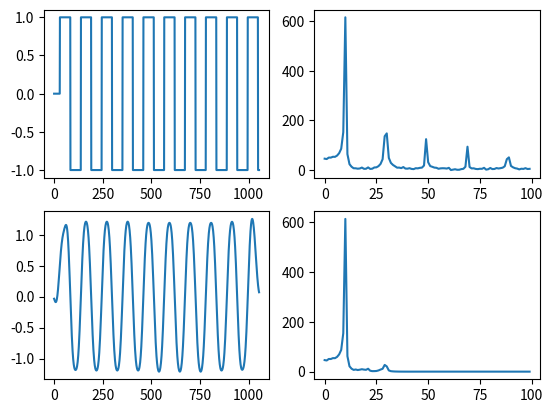

The matplotlib source for this figure:
import matplotlib.pyplot as plot
import math
import numpy as np
from scipy import signal


def _EXIT_():
    print('Выход..')
    exit(0)


def getResult():
    order_of_the_filter = 7

    signal_1 = np.concatenate((np.zeros(30), signal.square(np.linspace(0, 60, 1024))))
    spectr_1 = np.fft.fft(signal_1)

    signal_2 = np.concatenate((np.zeros(30), signal.square(np.linspace(0, 60, 1024))))
    b1, a1 = signal.butter(order_of_the_filter, 0.05, analog=False, btype='lowpass')
    imp_ff_1 = signal.filtfilt(b1, a1, signal_2)
    spectr_2 = np.fft.fft(imp_ff_1)

    return {'spectr_1': spectr_1, 'signal_1': signal_1, 'spectr_2': spectr_2, 'signal_2': imp_ff_1}



if __name__ == "__main__":
    print('run task9')
    data = getResult()
    plot.subplot(221)
    plot.plot(data['signal_1'])
    plot.subplot(222)
    plot.plot(np.abs(data['spectr_1'][:100]))
    plot.subplot(223)
    plot.plot(data['signal_2'])
    plot.subplot(224)
    plot.plot(np.abs(data['spectr_2'][:100]))
    plot.show()